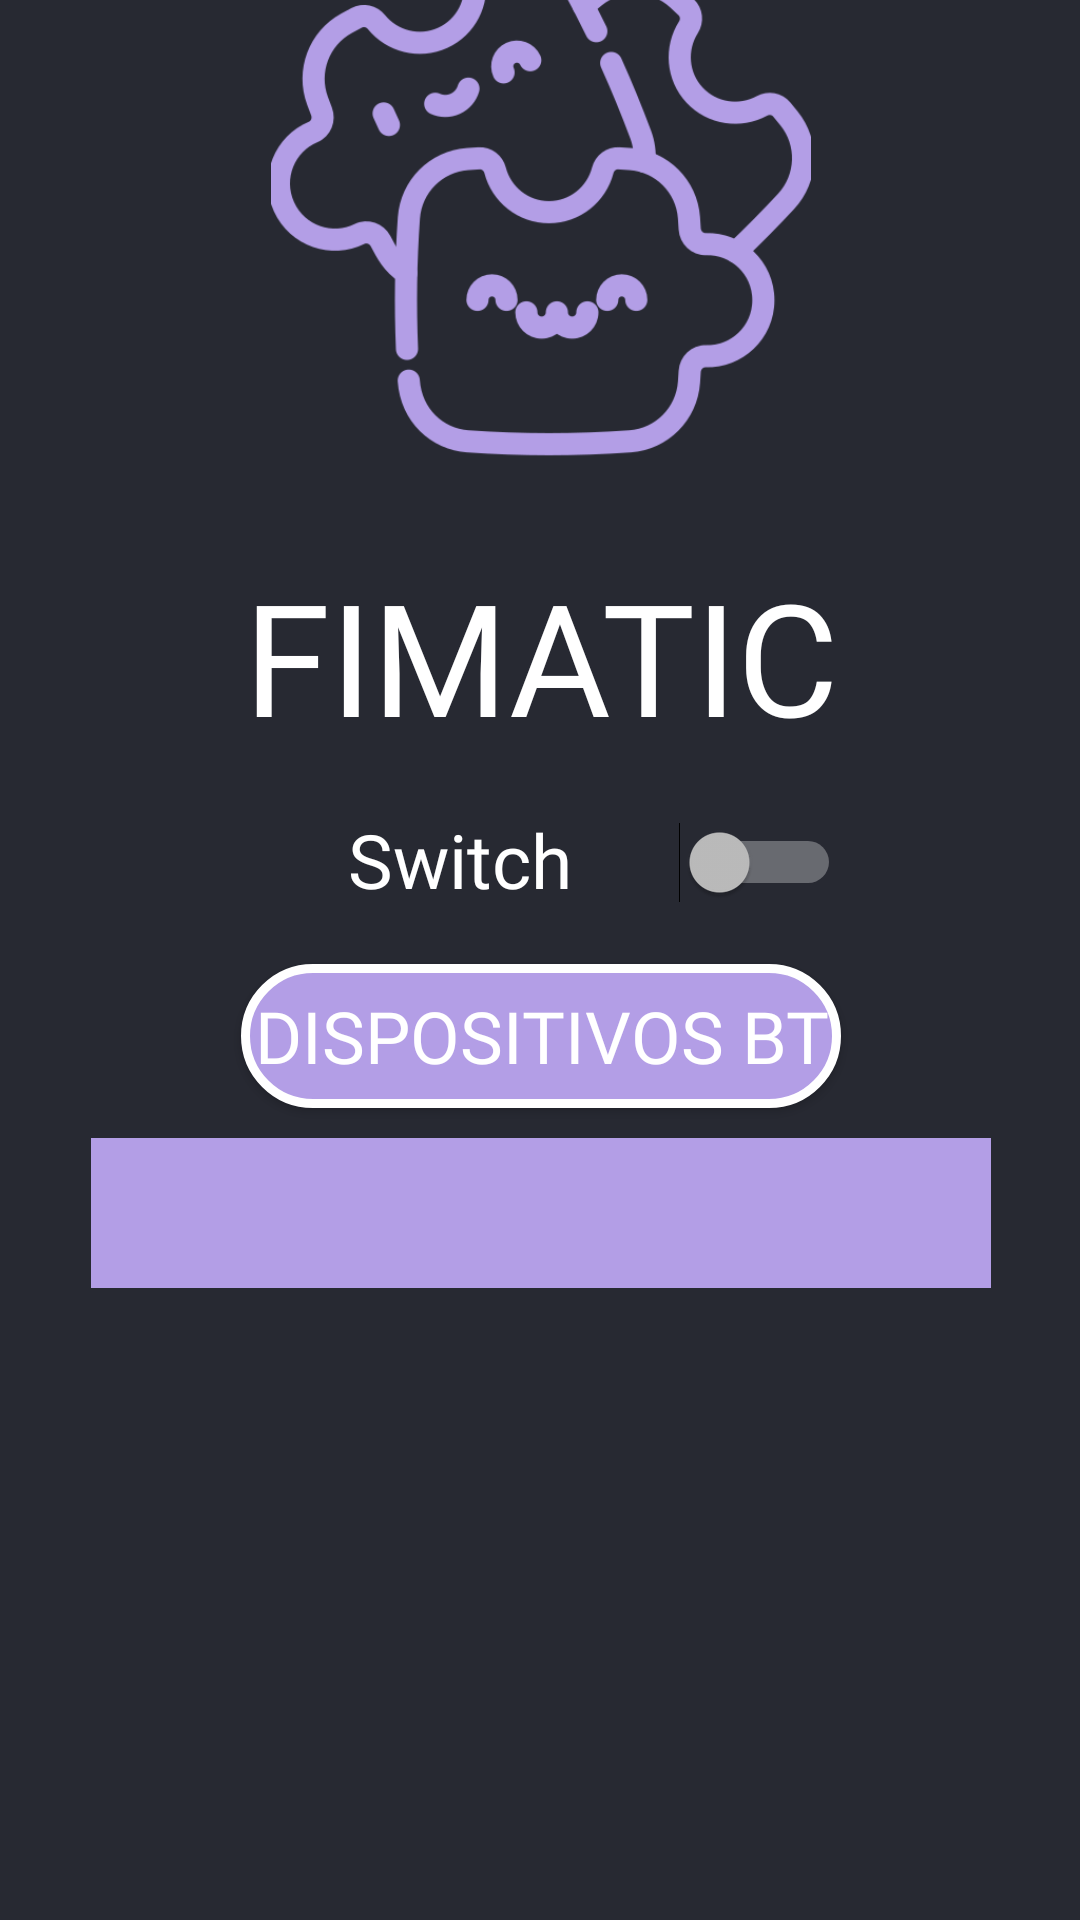

Android layout source for this screen:
<!-- AndroidManifest.xml: application theme Theme.Fimatic -->
<!-- res/layout/activity_settings.xml -->
<?xml version="1.0" encoding="utf-8"?>
<androidx.constraintlayout.widget.ConstraintLayout xmlns:android="http://schemas.android.com/apk/res/android"
    xmlns:app="http://schemas.android.com/apk/res-auto"
    xmlns:tools="http://schemas.android.com/tools"
    android:id="@+id/main"
    android:layout_width="match_parent"
    android:layout_height="match_parent"
    android:background="@color/back_color"
    tools:context=".Settings">

    <LinearLayout
        android:layout_width="409dp"
        android:layout_height="729dp"
        android:gravity="center_horizontal"
        android:orientation="vertical"
        app:layout_constraintBottom_toBottomOf="parent"
        app:layout_constraintEnd_toEndOf="parent"
        app:layout_constraintStart_toStartOf="parent"
        app:layout_constraintTop_toTopOf="parent">

        <ImageView
            android:id="@+id/imageView"
            android:layout_width="180dp"
            android:layout_height="180dp"
            android:layout_marginTop="20dp"
            app:srcCompat="@drawable/logo" />

        <TextView
            android:id="@+id/textView"
            android:layout_width="wrap_content"
            android:layout_height="wrap_content"
            android:layout_marginTop="28dp"
            android:fontFamily="@font/iceberg"
            android:text="@string/fimatic"
            android:textColor="@color/white"
            android:textSize="52sp" />

        <Space
            android:layout_width="match_parent"
            android:layout_height="10dp" />

        <Switch
            android:id="@+id/Blout_switch"
            android:layout_width="200dp"
            android:layout_height="48dp"
            android:checked="false"
            android:elegantTextHeight="true"
            android:fontFamily="@font/iceberg"
            android:gravity="center"
            android:scrollbarSize="10dp"
            android:shadowColor="@color/white"
            android:text="Switch"
            android:textColor="@color/white"
            android:textSize="25sp" />

        <Button
            android:id="@+id/devices_buttom"
            android:layout_width="200dp"
            android:layout_height="48dp"
            android:layout_marginTop="10dp"
            android:layout_marginBottom="10dp"
            android:background="@drawable/default_button"
            android:fontFamily="@font/iceberg"
            android:text="Dispositivos BT"
            android:textColor="@color/white"
            android:textSize="24sp" />

        <Spinner
            android:id="@+id/Devices_spinner"
            android:layout_width="300dp"
            android:layout_height="50dp"
            android:background="@color/purpura" />
    </LinearLayout>
</androidx.constraintlayout.widget.ConstraintLayout>
<!-- resources referenced by this layout -->
<resources>
  <color name="back_color">#272932</color>
  <color name="purpura">#B39EE6</color>
  <color name="white">#FFFFFFFF</color>
  <!-- drawable default_button (drawable) -->
  <?xml version="1.0" encoding="utf-8"?>
  <selector xmlns:android="http://schemas.android.com/apk/res/android">
      <item android:state_pressed="false">
          <shape android:layout_width="match_parent" android:layout_height="wrap_content" android:shape="rectangle">
              <solid android:color="@color/purpura">
  
              </solid>
  
              <corners android:radius="40dp">
  
              </corners>
  
              <stroke android:width="3dp" android:color="@color/white">
  
              </stroke>
  
          </shape>
  
  
      </item>
      <item android:state_pressed="true">
          <shape android:layout_width="match_parent" android:layout_height="wrap_content" android:shape="rectangle">
              <solid android:color="@color/purpura_2">
  
              </solid>
  
              <corners android:radius="40dp">
  
              </corners>
  
              <stroke android:width="3dp" android:color="@color/white">
  
              </stroke>
  
          </shape>
  
      </item>
  </selector>
  <!-- drawable logo: png bitmap (drawable, 37492 bytes) -->
  <string name="fimatic">FIMATIC</string>
  <style name="Theme.Fimatic" parent="Base.Theme.Fimatic" />
  <color name="purpura_2">#966CFC</color>
  <style name="Base.Theme.Fimatic" parent="Theme.AppCompat.NoActionBar">
          
          
      </style>
</resources>
